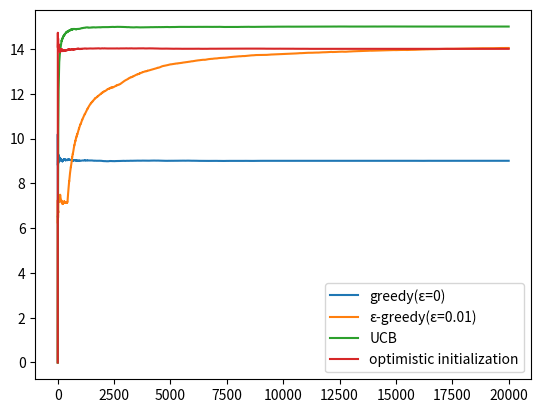

Here is the Python script that generated this plot:
# -*- coding: utf-8 -*-
# @Time : 2023/9/20 20:16
# [redacted]
# [redacted]
# @File : k_bandit.py
# @Project : 强化学习第一次实验

import numpy as np
import matplotlib.pyplot as plt
#the real mean value of each ation's reward
qa_star = np.array(range(1,16))
#the vars of each action's reward
var_qa = np.ones(15)

# the action is to choose an arm
# Qa is the evaluation of the rewards of actions
# qa_star is the real mean rewards of actions
# reward is the total reward of the policy from the 1st step to the last step

# iteration epoches
steps = 20000

# number of K-arm
armNum = 15
# value_function update strategy
alpha = 0.1
# UCB's rate
c=2
totalReward = np.zeros(steps)
totalReward1= np.zeros(steps)
totalReward2= np.zeros(steps)
totalReward3= np.zeros(steps)

# the evaluation of the rewards of actions during each step
Qa = np.zeros(armNum)
# 乐观初始值
# Qa = np.ones(armNum)
# the times each action had been taken
actionTimes = np.zeros(armNum)


# use a random choice
def selectAnArm():
    temp = np.random.randint(0, 15)
    return int(temp)

# get Reward value via a gauss distribution
def getReward(selectedAction):
    meanQa = qa_star[selectedAction]
    print("meanQa=", meanQa)
    varQa = var_qa[selectedAction]
    print("varQa=", varQa)
    temp = np.random.normal(meanQa, varQa, 1)
    return temp[0]

# uodate function
def updateQa(selectedAction, t, Ra):
    Qa[selectedAction] = Qa[selectedAction] + alpha * (Ra - Qa[selectedAction])
    actionTimes[selectedAction] = actionTimes[selectedAction] + 1


def main():
    for t in range(1, steps):
        # for the 1st time, select an arm randomly because we have the same Qa array
        if t == 1:
            selectedAction = selectAnArm()
        else:
            # choose an action randomly in a probabilty of 0.01，where we use a probability of 0.01 to choose new action
            select = np.random.randint(1000)
            if 1==0:
                selectedAction = selectAnArm()
                # print("keci happened...")
            else:
                # choose the action with the biggest reward in a probabilty of 0.9
                # print("choose the best action")
                temp = Qa
                # if there are more than 1 maximum, choose one randomly
                index = np.where(temp == np.max(temp))
                # print("index=",index)
                ishape = np.shape(index)
                numMax = ishape[1]
                # if there are more than 1 maximum, choose one randomly
                if numMax > 1:
                    i = np.random.randint(0, numMax - 1)
                    selectedAction = index[0][i]
                else:
                    selectedAction = index[0][0]
        print("t=", t, ", action=", selectedAction)
        # get the reward
        Ra = getReward(selectedAction)
        # print("...after get reward")
        # print("selectedAction=",selectedAction)
        # use the selected action to update its Qa
        updateQa(selectedAction, t, Ra)
        # print("...after update Qa")
        # print(Qa)
        totalReward[t] = ((t - 1) / t) * totalReward[t - 1] + Ra / t


def main1():
    for t in range(1, steps):
        # for the 1st time, select an arm randomly because we have the same Qa array
        
        # choose an action randomly in a probabilty of 0.01，where we use a probability of 0.01 to choose new action
        select = np.random.randint(1000)
        if select>100 and select<200: # a possibility of 0.01
            selectedAction = selectAnArm()
            # print("keci happened...")
        else:
            # choose the action with the biggest reward in a probabilty of 0.9
            # print("choose the best action")
            temp = Qa
            # if there are more than 1 maximum, choose one randomly
            index = np.where(temp == np.max(temp))
            # print("index=",index)
            ishape = np.shape(index)
            numMax = ishape[1]
            # if there are more than 1 maximum, choose one randomly
            if numMax > 1:
                i = np.random.randint(0, numMax - 1)
                selectedAction = index[0][i]
            else:
                selectedAction = index[0][0]
        print("t=", t, ", action=", selectedAction)
        # get the reward
        Ra = getReward(selectedAction)
        # print("...after get reward")
        # print("selectedAction=",selectedAction)
        # use the selected action to update its Qa
        updateQa(selectedAction, t, Ra)
        # print("...after update Qa")
        # print(Qa)
        totalReward1[t]=totalReward1[t-1]+(Ra-totalReward1[t-1]) / t

def main2():
    actionTimes = np.ones(armNum)*0.001
    for t in range(1, steps):
        # for the 1st time, select an arm randomly because we have the same Qa array
        
        # if t == 1:
        #     selectedAction = selectAnArm()
        # else:


        # choose the action with the biggest reward in a probabilty of 0.9
        # print("choose the best action")
        temp = Qa + c * np.sqrt(np.log(t+1)/actionTimes)
        # if there are more than 1 maximum, choose one randomly
        index = np.where(temp == np.max(temp))
        # print("index=",index)
        ishape = np.shape(index)
        numMax = ishape[1]
        # if there are more than 1 maximum, choose one randomly
        if numMax > 1:
            i = np.random.randint(0, numMax - 1)
            selectedAction = index[0][i]
        else:
            selectedAction = index[0][0]
        print("t=", t, ", action=", selectedAction)
        # get the reward
        actionTimes[selectedAction] = actionTimes[selectedAction] + 1
        Ra = getReward(selectedAction)
        
        
        # print("...after get reward")
        # print("selectedAction=",selectedAction)
        # use the selected action to update its Qa
        updateQa(selectedAction, t, Ra)
        # print("...after update Qa")
        # print(Qa)
        totalReward2[t]=totalReward2[t-1]+(Ra-totalReward2[t-1]) / t
 

def main3():
    for t in range(1, steps):
        # for the 1st time, select an arm randomly because we have the same Qa array
        if t == 1:
            selectedAction = selectAnArm()
        else:
            # choose an action randomly in a probabilty of 0.01，where we use a probability of 0.01 to choose new action
            select = np.random.randint(1000)
            if 1==0:
                selectedAction = selectAnArm()
                # print("keci happened...")
            else:
                # choose the action with the biggest reward in a probabilty of 0.9
                # print("choose the best action")
                temp = Qa
                # if there are more than 1 maximum, choose one randomly
                index = np.where(temp == np.max(temp))
                # print("index=",index)
                ishape = np.shape(index)
                numMax = ishape[1]
                # if there are more than 1 maximum, choose one randomly
                if numMax > 1:
                    i = np.random.randint(0, numMax - 1)
                    selectedAction = index[0][i]
                else:
                    selectedAction = index[0][0]
        print("t=", t, ", action=", selectedAction)
        # get the reward
        Ra = getReward(selectedAction)
        # print("...after get reward")
        # print("selectedAction=",selectedAction)
        # use the selected action to update its Qa
        updateQa(selectedAction, t, Ra)
        # print("...after update Qa")
        # print(Qa)
        totalReward3[t]=totalReward3[t-1]+(Ra-totalReward3[t-1]) / t
    x = np.linspace(1, steps, steps)
    plt.plot(x, totalReward,label='greedy(ε=0)')
    plt.plot(x, totalReward1,label='ε-greedy(ε=0.01)')
    plt.plot(x, totalReward2,label='UCB')
    plt.plot(x, totalReward3,label='optimistic initialization')
    plt.legend()
    print(Qa)
    plt.show()

if __name__ == '__main__':
    main()
    Qa = np.zeros(armNum)
    main1()
    Qa = np.zeros(armNum)
    # Qa = np.ones(armNum)*5 # 乐观初始值方法
    main2()
    Qa = np.ones(armNum)*5 # 乐观初始值方法
    main3()


